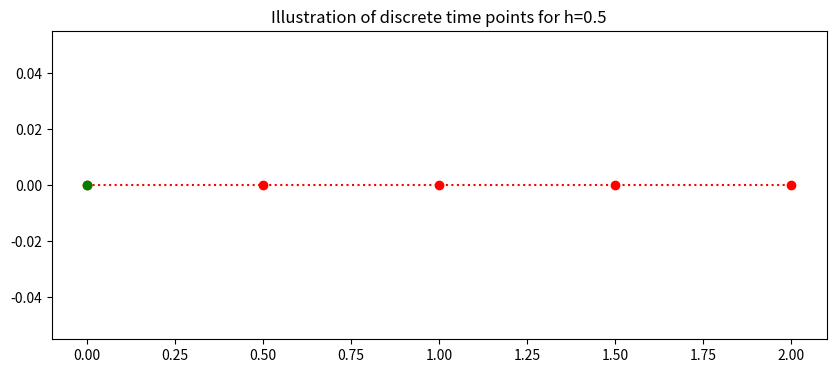
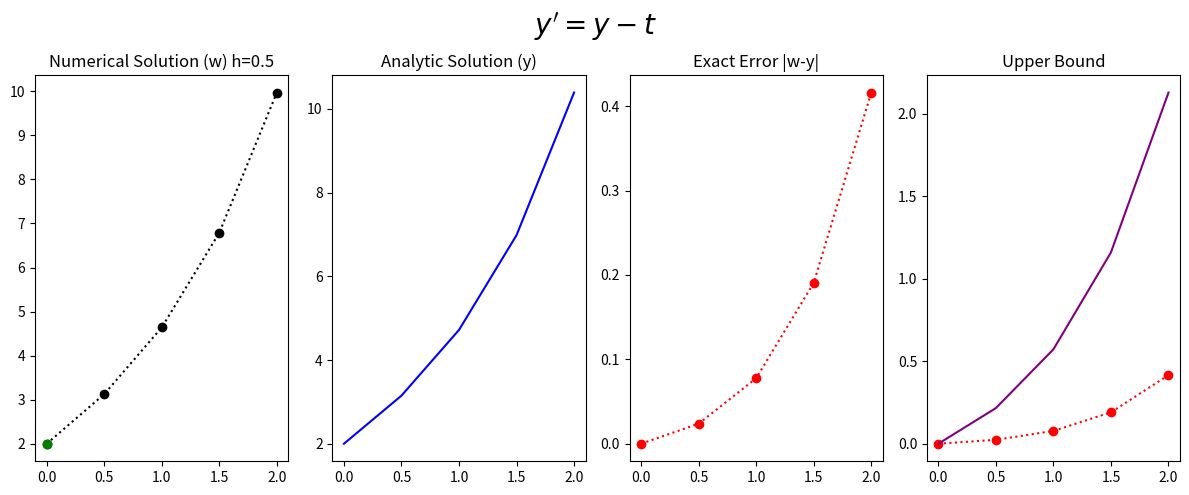

Source code (Python) for these figures, in order:
#!/usr/bin/env python
# coding: utf-8

# <a href="https://colab.research.google.com/<link-removed>" target="_parent"><img src="https://colab.research.google.com/<link-removed>" alt="Open In Colab"/></a>

# # Problem Sheet 2 Question 1b - 2nd Order Taylor
# 
# The general form of the population growth differential equation
# \begin{equation} y^{'}=y-t, \ \ (0 \leq t \leq 2) \end{equation}
# with the initial condition
# \begin{equation}y(0)=2.\end{equation}
# For N=4
# with the analytic (exact) solution
# \begin{equation} y= e^{t}+t+1.\end{equation}
# 
# Apply __2nd Order Taylor_ to approximate the solution of the given initial value problems using the indicated number of time steps. Compare the approximate solution with the given exact solution, and compare the actual error with the theoretical error.

# In[1]:


## Library
import numpy as np
import math 

get_ipython().run_line_magic('matplotlib', 'inline')
import matplotlib.pyplot as plt # side-stepping mpl backend
import matplotlib.gridspec as gridspec # subplots
import warnings
import pandas as pd

warnings.filterwarnings("ignore")


# ## General Discrete Interval
# The continuous time $a\leq t \leq b $ is discretised into $N$ points seperated by a constant stepsize
# \begin{equation} h=\frac{b-a}{N}.\end{equation}
# ## Specific Discrete Interval
# Here the interval is $0\leq t \leq 2$ with $N=4$ 
# \begin{equation} h=\frac{2-0}{4}=0.5.\end{equation}
# This gives the 5 discrete points with stepsize h=0.5:
# \begin{equation} t_0=0, \ t_1=0.5, \ ... t_{4}=2. \end{equation}
# This is generalised to 
# \begin{equation} t_i=0+i0.5, \ \ \ i=0,1,...,4.\end{equation}
# The plot below illustrates the discrete time steps from 0 to 2.

# In[2]:


### Setting up time
t_end=2
t_start=0
N=4
h=(t_end-t_start)/(N)
t=np.arange(t_start,t_end+0.01,h)
fig = plt.figure(figsize=(10,4))
plt.plot(t,0*t,'o:',color='red')
plt.plot(t[0],0*t[0],'o',color='green')


plt.title('Illustration of discrete time points for h=%s'%(h))
plt.plot();


# ## 2nd Order Taylor Solution
# The 2nd Order Taylor difference equation is given by
# \begin{equation} w_{i+1}=w_i+h\left[f(t_i,w_i)+\frac{h}{2}f'(t_i,w_i)\right],\end{equation}
# where
# \begin{equation} f(t_i,w_i)=w_i-t_i,\end{equation}
# and
# \begin{equation} f'(t_i,w_i)=w_i-t_i-1,\end{equation}
# which gives
# \begin{equation} w_{i+1}=w_i+h(w_i-t_i)+\frac{h^2}{2}(w_i-t_i-1), \end{equation}
# 
# for $i=0,1,2,3$
# with
# $w_0=2.$
# 
# 

# In[3]:


IC=2

INTITIAL_CONDITION=IC
w=np.zeros(N+1)
w[0]=INTITIAL_CONDITION
for i in range (0,N):
    w[i+1]=w[i]+h*(w[i]-t[i])+h*h/2*(w[i]-t[i]-1)


# In[4]:


y=np.exp(t)+t+1 # Exact Solution


# ## Global Error
# The upper bound of the global error is:
# \begin{equation} |y(t_i)-w_i|\leq\frac{Mh^2}{6}\frac{1}{L} |e^{Lt_i}-1| \end{equation}
# where
# $|y'''(t)|\leq M $ for $t \in (0,2)$ and $L$ is the Lipschitz constant.
# Generally we do not have access to $M$ or $L$, but as we have the exact solution we can find $M$ and $L$.
# ### Local Error
# The global error consistent of an exponential term and the local error.
# The local error for the 2nd order Taylor method is
# \begin{equation} |y(t_1)-w_1|<\tau=\frac{Mh^2}{6} $$
# 
# by differentiation the exact solution 
# \begin{equation} y= e^{t}+t+1,\end{equation}
# thrice
# \begin{equation}y'= e^{t}+1,\end{equation}
# \begin{equation}y''=e^{t},\end{equation}
# and
# \begin{equation}y'''=e^{t}.\end{equation}
# Then we choose the largest possible value of $y'''$ on the interval of interest $(0,2)$, which gives,
# 
# \begin{equation}|y''(t)|\leq e^{2}=7.38<8, \end{equation}
# therefore
# \begin{equation}M=8.\end{equation}
# This gives the local error
# \begin{equation} |y(t_1)-w_1|<\tau=\frac{Mh^2}{6}=\frac{8h^2}{6}.\end{equation}
# ### Lipschitz constant
# The Lipschitz constant $L$ is from the Lipschitz condition,
# \begin{equation}\left| \frac{\partial f(t,y)}{\partial t}\right|\leq L. \end{equation}
# The constant can be found by taking partical derivative of $f(t,y)=y-t$ with respect to $y$
# \begin{equation}\frac{\partial f(t,y)}{\partial y}=1,\end{equation}
# \begin{equation}L=1.\end{equation}
# 
# ### Specific Global Upper Bound Formula
# Puting these values into the upper bound gives:
# \begin{equation} |y(t_i)-w_i|\leq\frac{8h^2}{6} |e^{t_i}-1|. \end{equation}

# In[5]:


Upper_bound=8*h*h/(6*1)*(np.exp(t)-1) # Upper Bound


# ## Results

# In[6]:


fig = plt.figure(figsize=(12,5))
# --- left hand plot
ax = fig.add_subplot(1,4,1)
plt.plot(t,w,'o:',color='k')
plt.plot(t[0],w[0],'o',color='green')

#ax.legend(loc='best')
plt.title('Numerical Solution (w) h=%s'%(h))

# --- right hand plot
ax = fig.add_subplot(1,4,2)
plt.plot(t,y,color='blue')
plt.title('Analytic Solution (y)')

#ax.legend(loc='best')
ax = fig.add_subplot(1,4,3)
plt.plot(t,np.abs(w-y),'o:',color='red')
plt.title('Exact Error |w-y|')

# --- title, explanatory text and save


ax = fig.add_subplot(1,4,4)
plt.plot(t,np.abs(w-y),'o:',color='red')
plt.plot(t,Upper_bound,color='purple')
plt.title('Upper Bound')

# --- title, explanatory text and save
fig.suptitle(r"$y'=y-t$", fontsize=20)
plt.tight_layout()
plt.subplots_adjust(top=0.85)    


# In[7]:



d = {'time t_i': t,    'Euler (w_i) ':w,    'Exact (y_i) ':y,    'Exact Error( |y_i-w_i|) ':np.abs(y-w),'Upper Bound':Upper_bound}
df = pd.DataFrame(data=d)
df


# In[7]:




